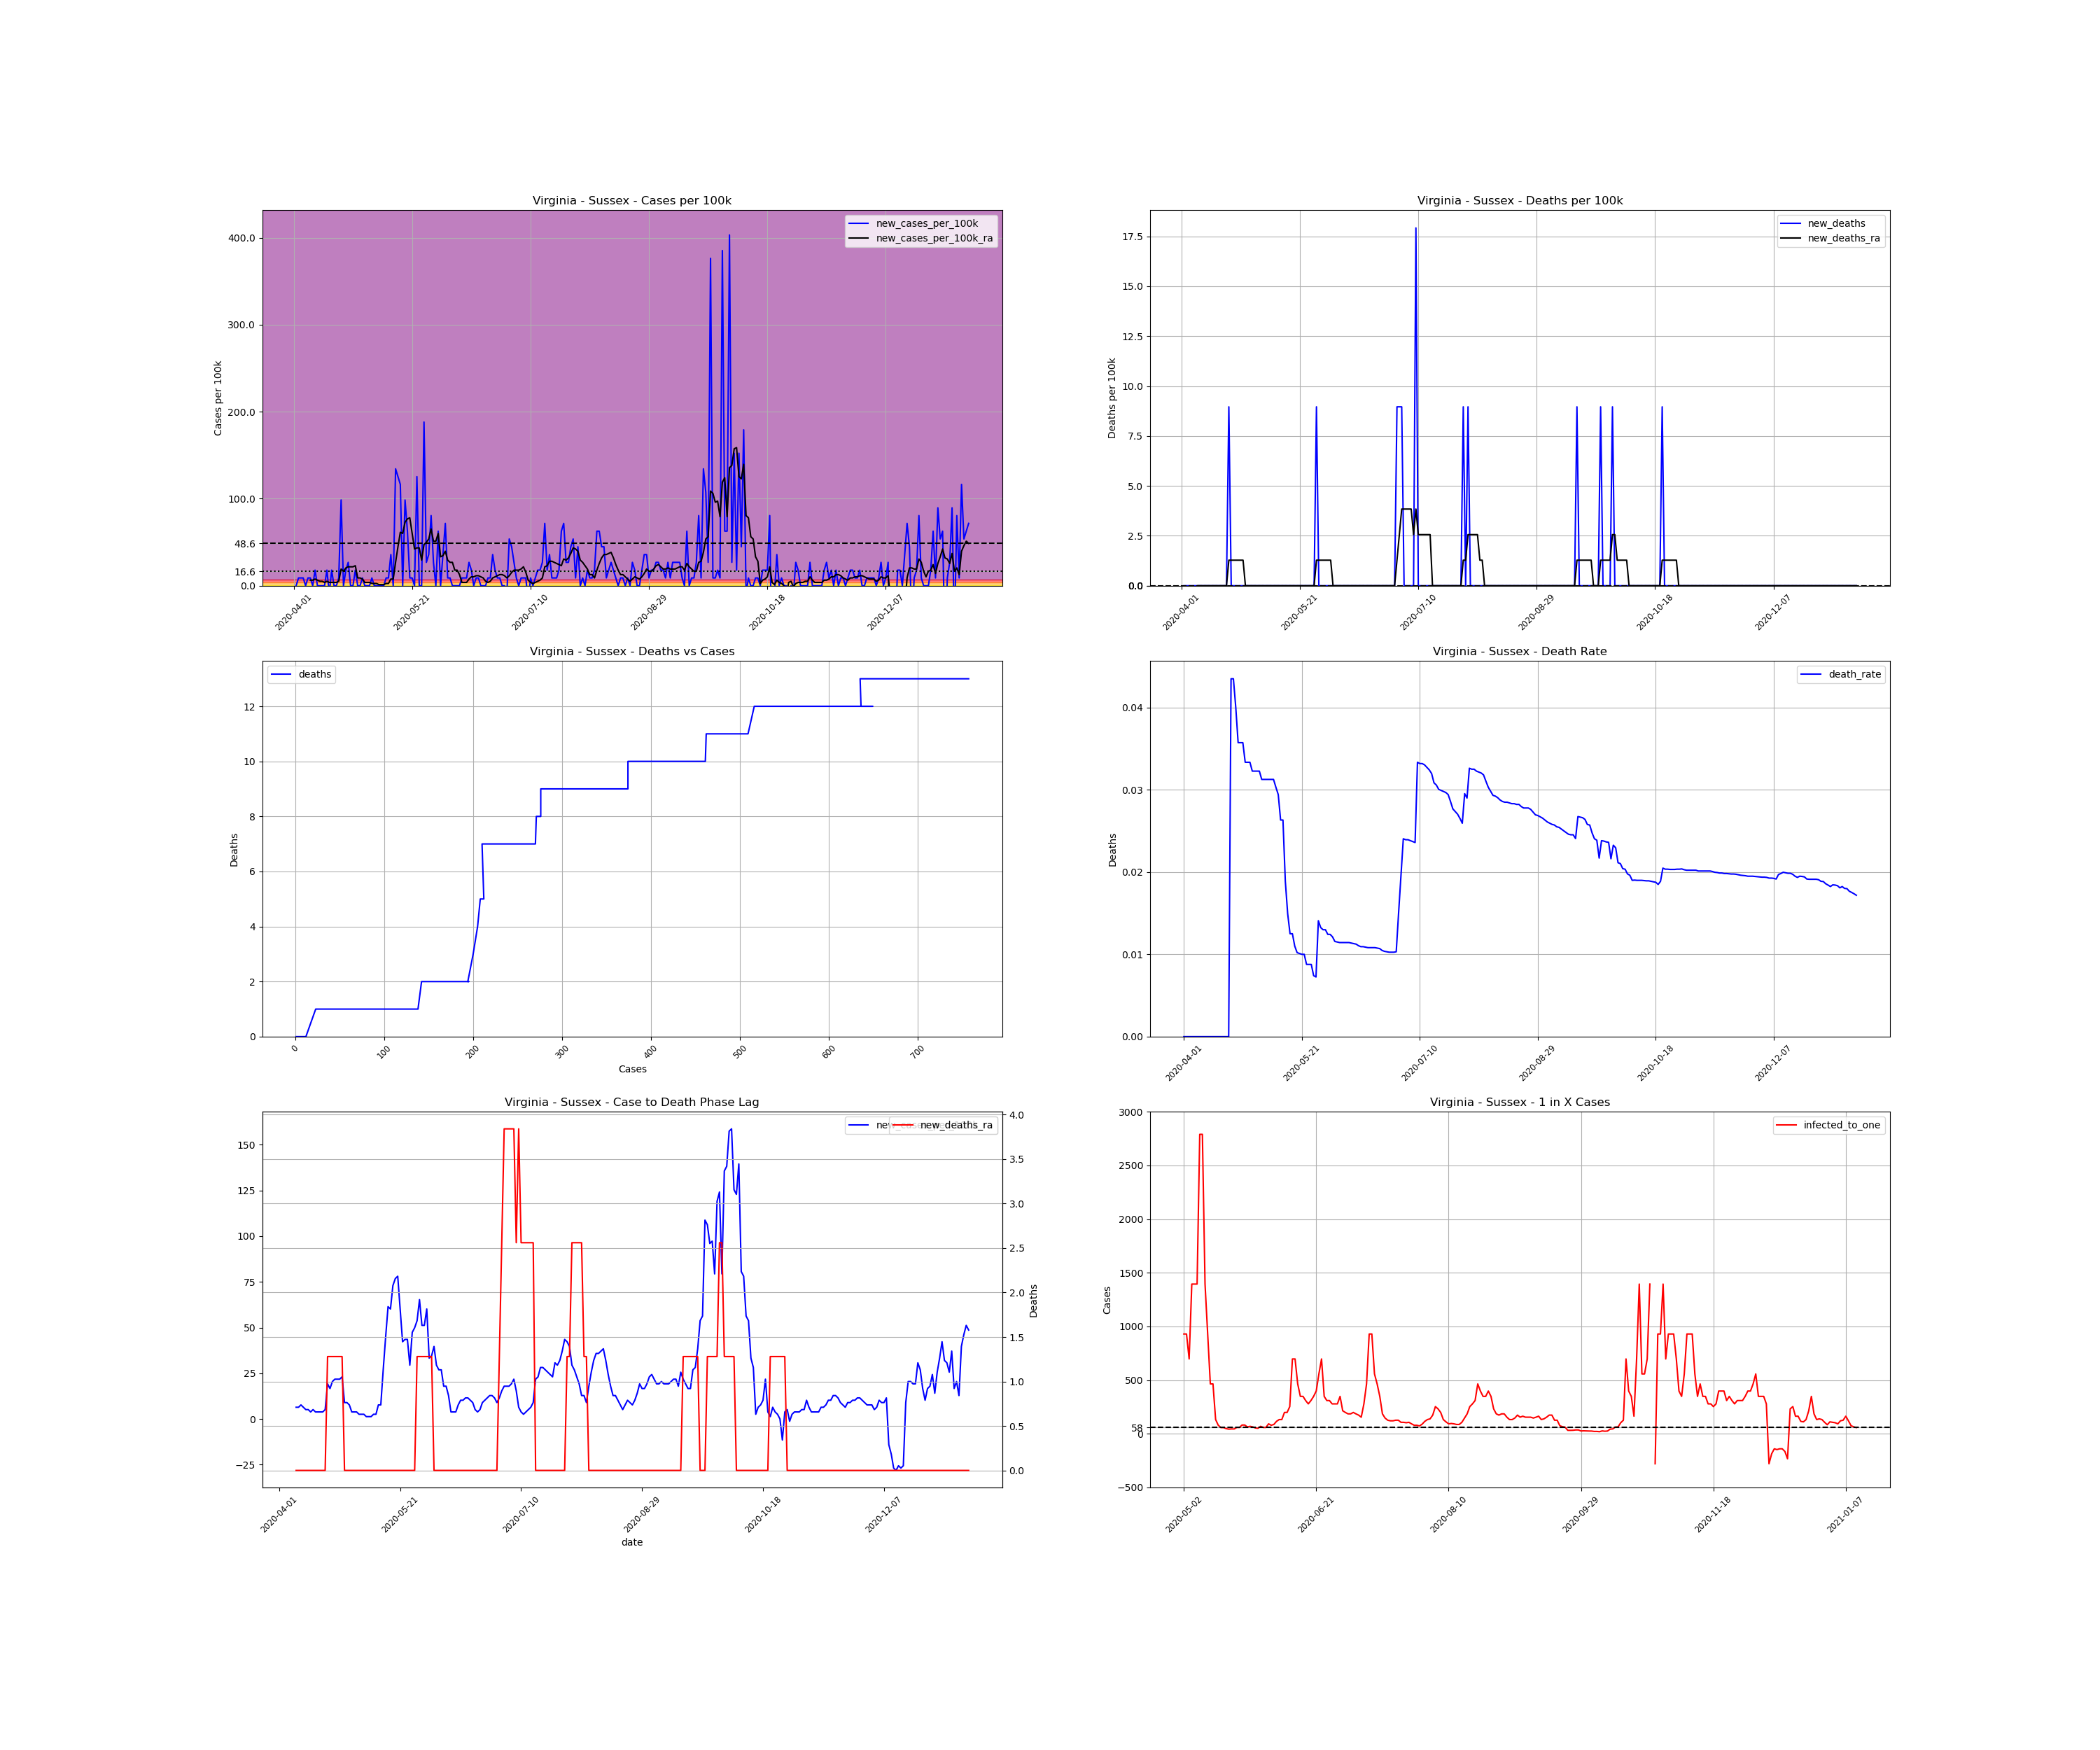

Source data for this figure (header and first rows):
, date, county, state, fips, cases, deaths, COUNTY, STNAME, CTYNAME, POPESTIMATE2019, cases_per_100k, deaths_per_100k, death_rate, new_cases, new_cases_per_100k, new_deaths, new_cases_per_100k_ra, new_deaths_ra, active_cases, infected_to_one
647263, 2020-04-01, Sussex, Virginia, 51183, 1, 0.0, 183, Virginia, Sussex, 11159, 8.961, 0.0, 0.0, , , , , , , 
647264, 2020-04-02, Sussex, Virginia, 51183, 1, 0.0, 183, Virginia, Sussex, 11159, 8.961, 0.0, 0.0, 0.0, 0.0, 0.0, , , , 
647265, 2020-04-03, Sussex, Virginia, 51183, 2, 0.0, 183, Virginia, Sussex, 11159, 17.92, 0.0, 0.0, 1.0, 8.961, 0.0, , , , 
647266, 2020-04-04, Sussex, Virginia, 51183, 3, 0.0, 183, Virginia, Sussex, 11159, 26.88, 0.0, 0.0, 1.0, 8.961, 0.0, , , , 
647267, 2020-04-05, Sussex, Virginia, 51183, 4, 0.0, 183, Virginia, Sussex, 11159, 35.85, 0.0, 0.0, 1.0, 8.961, 0.0, , , , 
647268, 2020-04-06, Sussex, Virginia, 51183, 4, 0.0, 183, Virginia, Sussex, 11159, 35.85, 0.0, 0.0, 0.0, 0.0, 0.0, , , , 
647269, 2020-04-07, Sussex, Virginia, 51183, 5, 0.0, 183, Virginia, Sussex, 11159, 44.81, 0.0, 0.0, 1.0, 8.961, 0.0, , , , 
647270, 2020-04-08, Sussex, Virginia, 51183, 6, 0.0, 183, Virginia, Sussex, 11159, 53.77, 0.0, 0.0, 1.0, 8.961, 0.0, 6.401, 0.0, , 
647271, 2020-04-09, Sussex, Virginia, 51183, 6, 0.0, 183, Virginia, Sussex, 11159, 53.77, 0.0, 0.0, 0.0, 0.0, 0.0, 6.401, 0.0, 5.0, 557.9
647272, 2020-04-10, Sussex, Virginia, 51183, 8, 0.0, 183, Virginia, Sussex, 11159, 71.69, 0.0, 0.0, 2.0, 17.92, 0.0, 7.681, 0.0, 7.0, 398.5
647273, 2020-04-11, Sussex, Virginia, 51183, 8, 0.0, 183, Virginia, Sussex, 11159, 71.69, 0.0, 0.0, 0.0, 0.0, 0.0, 6.401, 0.0, 6.0, 465
647274, 2020-04-12, Sussex, Virginia, 51183, 8, 0.0, 183, Virginia, Sussex, 11159, 71.69, 0.0, 0.0, 0.0, 0.0, 0.0, 5.121, 0.0, 5.0, 557.9
647275, 2020-04-13, Sussex, Virginia, 51183, 8, 0.0, 183, Virginia, Sussex, 11159, 71.69, 0.0, 0.0, 0.0, 0.0, 0.0, 5.121, 0.0, 4.0, 697.4
647276, 2020-04-14, Sussex, Virginia, 51183, 8, 0.0, 183, Virginia, Sussex, 11159, 71.69, 0.0, 0.0, 0.0, 0.0, 0.0, 3.841, 0.0, 4.0, 697.4
647277, 2020-04-15, Sussex, Virginia, 51183, 10, 0.0, 183, Virginia, Sussex, 11159, 89.61, 0.0, 0.0, 2.0, 17.92, 0.0, 5.121, 0.0, 5.0, 557.9
647278, 2020-04-16, Sussex, Virginia, 51183, 9, 0.0, 183, Virginia, Sussex, 11159, 80.65, 0.0, 0.0, -1.0, -8.961, 0.0, 3.841, 0.0, 3.0, 929.9
647279, 2020-04-17, Sussex, Virginia, 51183, 11, 0.0, 183, Virginia, Sussex, 11159, 98.58, 0.0, 0.0, 2.0, 17.92, 0.0, 3.841, 0.0, 5.0, 557.9
647280, 2020-04-18, Sussex, Virginia, 51183, 11, 0.0, 183, Virginia, Sussex, 11159, 98.58, 0.0, 0.0, 0.0, 0.0, 0.0, 3.841, 0.0, 3.0, 929.9
647281, 2020-04-19, Sussex, Virginia, 51183, 11, 0.0, 183, Virginia, Sussex, 11159, 98.58, 0.0, 0.0, 0.0, 0.0, 0.0, 3.841, 0.0, 3.0, 929.9
647282, 2020-04-20, Sussex, Virginia, 51183, 12, 0.0, 183, Virginia, Sussex, 11159, 107.5, 0.0, 0.0, 1.0, 8.961, 0.0, 5.121, 0.0, 4.0, 697.4
647283, 2020-04-21, Sussex, Virginia, 51183, 23, 1.0, 183, Virginia, Sussex, 11159, 206.1, 8.961, 0.04348, 11.0, 98.58, 8.961, 19.2, 1.28, 15.0, 186
647284, 2020-04-22, Sussex, Virginia, 51183, 23, 1.0, 183, Virginia, Sussex, 11159, 206.1, 8.961, 0.04348, 0.0, 0.0, 0.0, 16.64, 1.28, 15.0, 186
647285, 2020-04-23, Sussex, Virginia, 51183, 25, 1.0, 183, Virginia, Sussex, 11159, 224, 8.961, 0.04, 2.0, 17.92, 0.0, 20.48, 1.28, 15.0, 186
647286, 2020-04-24, Sussex, Virginia, 51183, 28, 1.0, 183, Virginia, Sussex, 11159, 250.9, 8.961, 0.03571, 3.0, 26.88, 0.0, 21.76, 1.28, 19.0, 146.8
647287, 2020-04-25, Sussex, Virginia, 51183, 28, 1.0, 183, Virginia, Sussex, 11159, 250.9, 8.961, 0.03571, 0.0, 0.0, 0.0, 21.76, 1.28, 17.0, 164.1
647288, 2020-04-26, Sussex, Virginia, 51183, 28, 1.0, 183, Virginia, Sussex, 11159, 250.9, 8.961, 0.03571, 0.0, 0.0, 0.0, 21.76, 1.28, 17.0, 164.1
647289, 2020-04-27, Sussex, Virginia, 51183, 30, 1.0, 183, Virginia, Sussex, 11159, 268.8, 8.961, 0.03333, 2.0, 17.92, 0.0, 23.04, 1.28, 19.0, 146.8
647290, 2020-04-28, Sussex, Virginia, 51183, 30, 1.0, 183, Virginia, Sussex, 11159, 268.8, 8.961, 0.03333, 0.0, 0.0, 0.0, 8.961, 0.0, 18.0, 155
647291, 2020-04-29, Sussex, Virginia, 51183, 30, 1.0, 183, Virginia, Sussex, 11159, 268.8, 8.961, 0.03333, 0.0, 0.0, 0.0, 8.961, 0.0, 7.0, 398.5
647292, 2020-04-30, Sussex, Virginia, 51183, 31, 1.0, 183, Virginia, Sussex, 11159, 277.8, 8.961, 0.03226, 1.0, 8.961, 0.0, 7.681, 0.0, 8.0, 348.7
647293, 2020-05-01, Sussex, Virginia, 51183, 31, 1.0, 183, Virginia, Sussex, 11159, 277.8, 8.961, 0.03226, 0.0, 0.0, 0.0, 3.841, 0.0, 6.0, 465
647294, 2020-05-02, Sussex, Virginia, 51183, 31, 1.0, 183, Virginia, Sussex, 11159, 277.8, 8.961, 0.03226, 0.0, 0.0, 0.0, 3.841, 0.0, 3.0, 929.9
647295, 2020-05-03, Sussex, Virginia, 51183, 31, 1.0, 183, Virginia, Sussex, 11159, 277.8, 8.961, 0.03226, 0.0, 0.0, 0.0, 3.841, 0.0, 3.0, 929.9
647296, 2020-05-04, Sussex, Virginia, 51183, 32, 1.0, 183, Virginia, Sussex, 11159, 286.8, 8.961, 0.03125, 1.0, 8.961, 0.0, 2.56, 0.0, 4.0, 697.4
647297, 2020-05-05, Sussex, Virginia, 51183, 32, 1.0, 183, Virginia, Sussex, 11159, 286.8, 8.961, 0.03125, 0.0, 0.0, 0.0, 2.56, 0.0, 2.0, 1395
647298, 2020-05-06, Sussex, Virginia, 51183, 32, 1.0, 183, Virginia, Sussex, 11159, 286.8, 8.961, 0.03125, 0.0, 0.0, 0.0, 2.56, 0.0, 2.0, 1395
647299, 2020-05-07, Sussex, Virginia, 51183, 32, 1.0, 183, Virginia, Sussex, 11159, 286.8, 8.961, 0.03125, 0.0, 0.0, 0.0, 1.28, 0.0, 2.0, 1395
647300, 2020-05-08, Sussex, Virginia, 51183, 32, 1.0, 183, Virginia, Sussex, 11159, 286.8, 8.961, 0.03125, 0.0, 0.0, 0.0, 1.28, 0.0, 1.0, 2790
647301, 2020-05-09, Sussex, Virginia, 51183, 32, 1.0, 183, Virginia, Sussex, 11159, 286.8, 8.961, 0.03125, 0.0, 0.0, 0.0, 1.28, 0.0, 1.0, 2790
647302, 2020-05-10, Sussex, Virginia, 51183, 33, 1.0, 183, Virginia, Sussex, 11159, 295.7, 8.961, 0.0303, 1.0, 8.961, 0.0, 2.56, 0.0, 2.0, 1395
647303, 2020-05-11, Sussex, Virginia, 51183, 34, 1.0, 183, Virginia, Sussex, 11159, 304.7, 8.961, 0.02941, 1.0, 8.961, 0.0, 2.56, 0.0, 3.0, 929.9
647304, 2020-05-12, Sussex, Virginia, 51183, 38, 1.0, 183, Virginia, Sussex, 11159, 340.5, 8.961, 0.02632, 4.0, 35.85, 0.0, 7.681, 0.0, 6.0, 465
647305, 2020-05-13, Sussex, Virginia, 51183, 38, 1.0, 183, Virginia, Sussex, 11159, 340.5, 8.961, 0.02632, 0.0, 0.0, 0.0, 7.681, 0.0, 6.0, 465
647306, 2020-05-14, Sussex, Virginia, 51183, 53, 1.0, 183, Virginia, Sussex, 11159, 475, 8.961, 0.01887, 15.0, 134.4, 0.0, 26.88, 0.0, 21.0, 132.8
647307, 2020-05-15, Sussex, Virginia, 51183, 67, 1.0, 183, Virginia, Sussex, 11159, 600.4, 8.961, 0.01493, 14.0, 125.5, 0.0, 44.81, 0.0, 35.0, 79.71
647308, 2020-05-16, Sussex, Virginia, 51183, 80, 1.0, 183, Virginia, Sussex, 11159, 716.9, 8.961, 0.0125, 13.0, 116.5, 0.0, 61.45, 0.0, 48.0, 58.12
647309, 2020-05-17, Sussex, Virginia, 51183, 80, 1.0, 183, Virginia, Sussex, 11159, 716.9, 8.961, 0.0125, 0.0, 0.0, 0.0, 60.17, 0.0, 48.0, 58.12
647310, 2020-05-18, Sussex, Virginia, 51183, 91, 1.0, 183, Virginia, Sussex, 11159, 815.5, 8.961, 0.01099, 11.0, 98.58, 0.0, 72.97, 0.0, 58.0, 48.1
647311, 2020-05-19, Sussex, Virginia, 51183, 98, 1.0, 183, Virginia, Sussex, 11159, 878.2, 8.961, 0.0102, 7.0, 62.73, 0.0, 76.81, 0.0, 64.0, 43.59
647312, 2020-05-20, Sussex, Virginia, 51183, 99, 1.0, 183, Virginia, Sussex, 11159, 887.2, 8.961, 0.0101, 1.0, 8.961, 0.0, 78.09, 0.0, 61.0, 45.73
647313, 2020-05-21, Sussex, Virginia, 51183, 100, 1.0, 183, Virginia, Sussex, 11159, 896.1, 8.961, 0.01, 1.0, 8.961, 0.0, 60.17, 0.0, 62.0, 45
647314, 2020-05-22, Sussex, Virginia, 51183, 100, 1.0, 183, Virginia, Sussex, 11159, 896.1, 8.961, 0.01, 0.0, 0.0, 0.0, 42.25, 0.0, 47.0, 59.36
647315, 2020-05-23, Sussex, Virginia, 51183, 114, 1.0, 183, Virginia, Sussex, 11159, 1022, 8.961, 0.008772, 14.0, 125.5, 0.0, 43.53, 0.0, 47.0, 59.36
647316, 2020-05-24, Sussex, Virginia, 51183, 114, 1.0, 183, Virginia, Sussex, 11159, 1022, 8.961, 0.008772, 0.0, 0.0, 0.0, 43.53, 0.0, 34.0, 82.05
647317, 2020-05-25, Sussex, Virginia, 51183, 114, 1.0, 183, Virginia, Sussex, 11159, 1022, 8.961, 0.008772, 0.0, 0.0, 0.0, 29.44, 0.0, 34.0, 82.05
647318, 2020-05-26, Sussex, Virginia, 51183, 135, 1.0, 183, Virginia, Sussex, 11159, 1210, 8.961, 0.007407, 21.0, 188.2, 0.0, 47.37, 0.0, 44.0, 63.4
647319, 2020-05-27, Sussex, Virginia, 51183, 138, 1.0, 183, Virginia, Sussex, 11159, 1237, 8.961, 0.007246, 3.0, 26.88, 0.0, 49.93, 0.0, 40.0, 69.74
647320, 2020-05-28, Sussex, Virginia, 51183, 142, 2.0, 183, Virginia, Sussex, 11159, 1273, 17.92, 0.01408, 4.0, 35.85, 8.961, 53.77, 1.28, 43.0, 64.88
647321, 2020-05-29, Sussex, Virginia, 51183, 151, 2.0, 183, Virginia, Sussex, 11159, 1353, 17.92, 0.01325, 9.0, 80.65, 0.0, 65.29, 1.28, 51.0, 54.7
647322, 2020-05-30, Sussex, Virginia, 51183, 154, 2.0, 183, Virginia, Sussex, 11159, 1380, 17.92, 0.01299, 3.0, 26.88, 0.0, 51.21, 1.28, 54.0, 51.66
... 226 more rows
